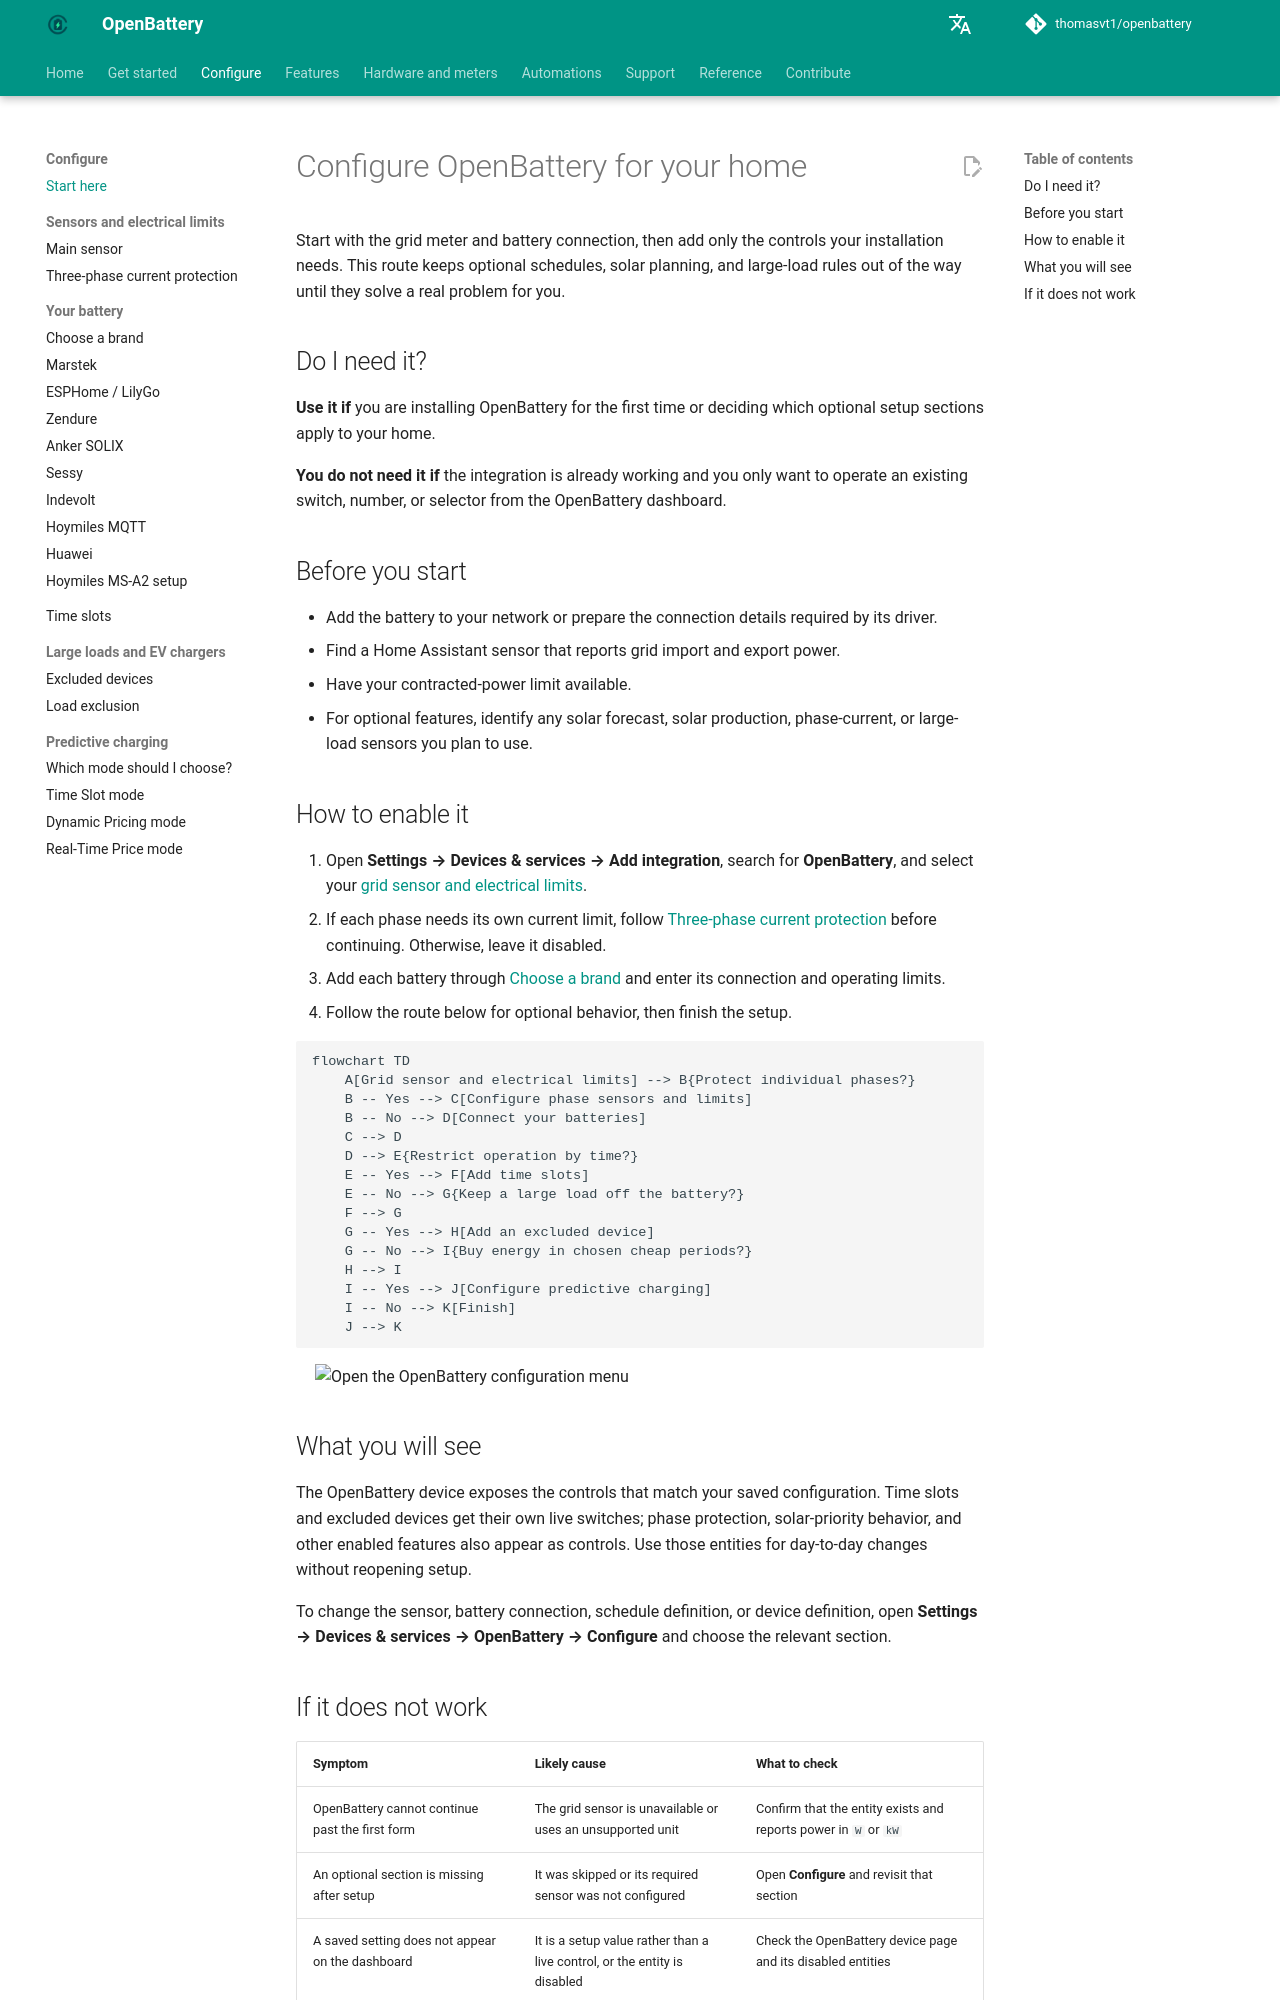

repository: thomasvt1/openbattery · page: configuration/index.html · generator: mkdocs

# Configure OpenBattery for your home

Start with the grid meter and battery connection, then add only the controls your installation needs. This route keeps optional schedules, solar planning, and large-load rules out of the way until they solve a real problem for you.

## Do I need it?

**Use it if** you are installing OpenBattery for the first time or deciding which optional setup sections apply to your home.

**You do not need it if** the integration is already working and you only want to operate an existing switch, number, or selector from the OpenBattery dashboard.

## Before you start

- Add the battery to your network or prepare the connection details required by its driver.
- Find a Home Assistant sensor that reports grid import and export power.
- Have your contracted-power limit available.
- For optional features, identify any solar forecast, solar production, phase-current, or large-load sensors you plan to use.

## How to enable it

1. Open **Settings → Devices & services → Add integration**, search for **OpenBattery**, and select your [grid sensor and electrical limits](main-sensor.md).
2. If each phase needs its own current limit, follow [Three-phase current protection](three-phase.md) before continuing. Otherwise, leave it disabled.
3. Add each battery through [Choose a brand](batteries/index.md) and enter its connection and operating limits.
4. Follow the route below for optional behavior, then finish the setup.

```mermaid
flowchart TD
    A[Grid sensor and electrical limits] --> B{Protect individual phases?}
    B -- Yes --> C[Configure phase sensors and limits]
    B -- No --> D[Connect your batteries]
    C --> D
    D --> E{Restrict operation by time?}
    E -- Yes --> F[Add time slots]
    E -- No --> G{Keep a large load off the battery?}
    F --> G
    G -- Yes --> H[Add an excluded device]
    G -- No --> I{Buy energy in chosen cheap periods?}
    H --> I
    I -- Yes --> J[Configure predictive charging]
    I -- No --> K[Finish]
    J --> K
```

![Open the OpenBattery configuration menu](../assets/screenshots/configuration/reconfigure-omnibattery.png){ width="650" style="display: block; margin: 0 auto;"}

## What you will see

The OpenBattery device exposes the controls that match your saved configuration. Time slots and excluded devices get their own live switches; phase protection, solar-priority behavior, and other enabled features also appear as controls. Use those entities for day-to-day changes without reopening setup.

To change the sensor, battery connection, schedule definition, or device definition, open **Settings → Devices & services → OpenBattery → Configure** and choose the relevant section.
